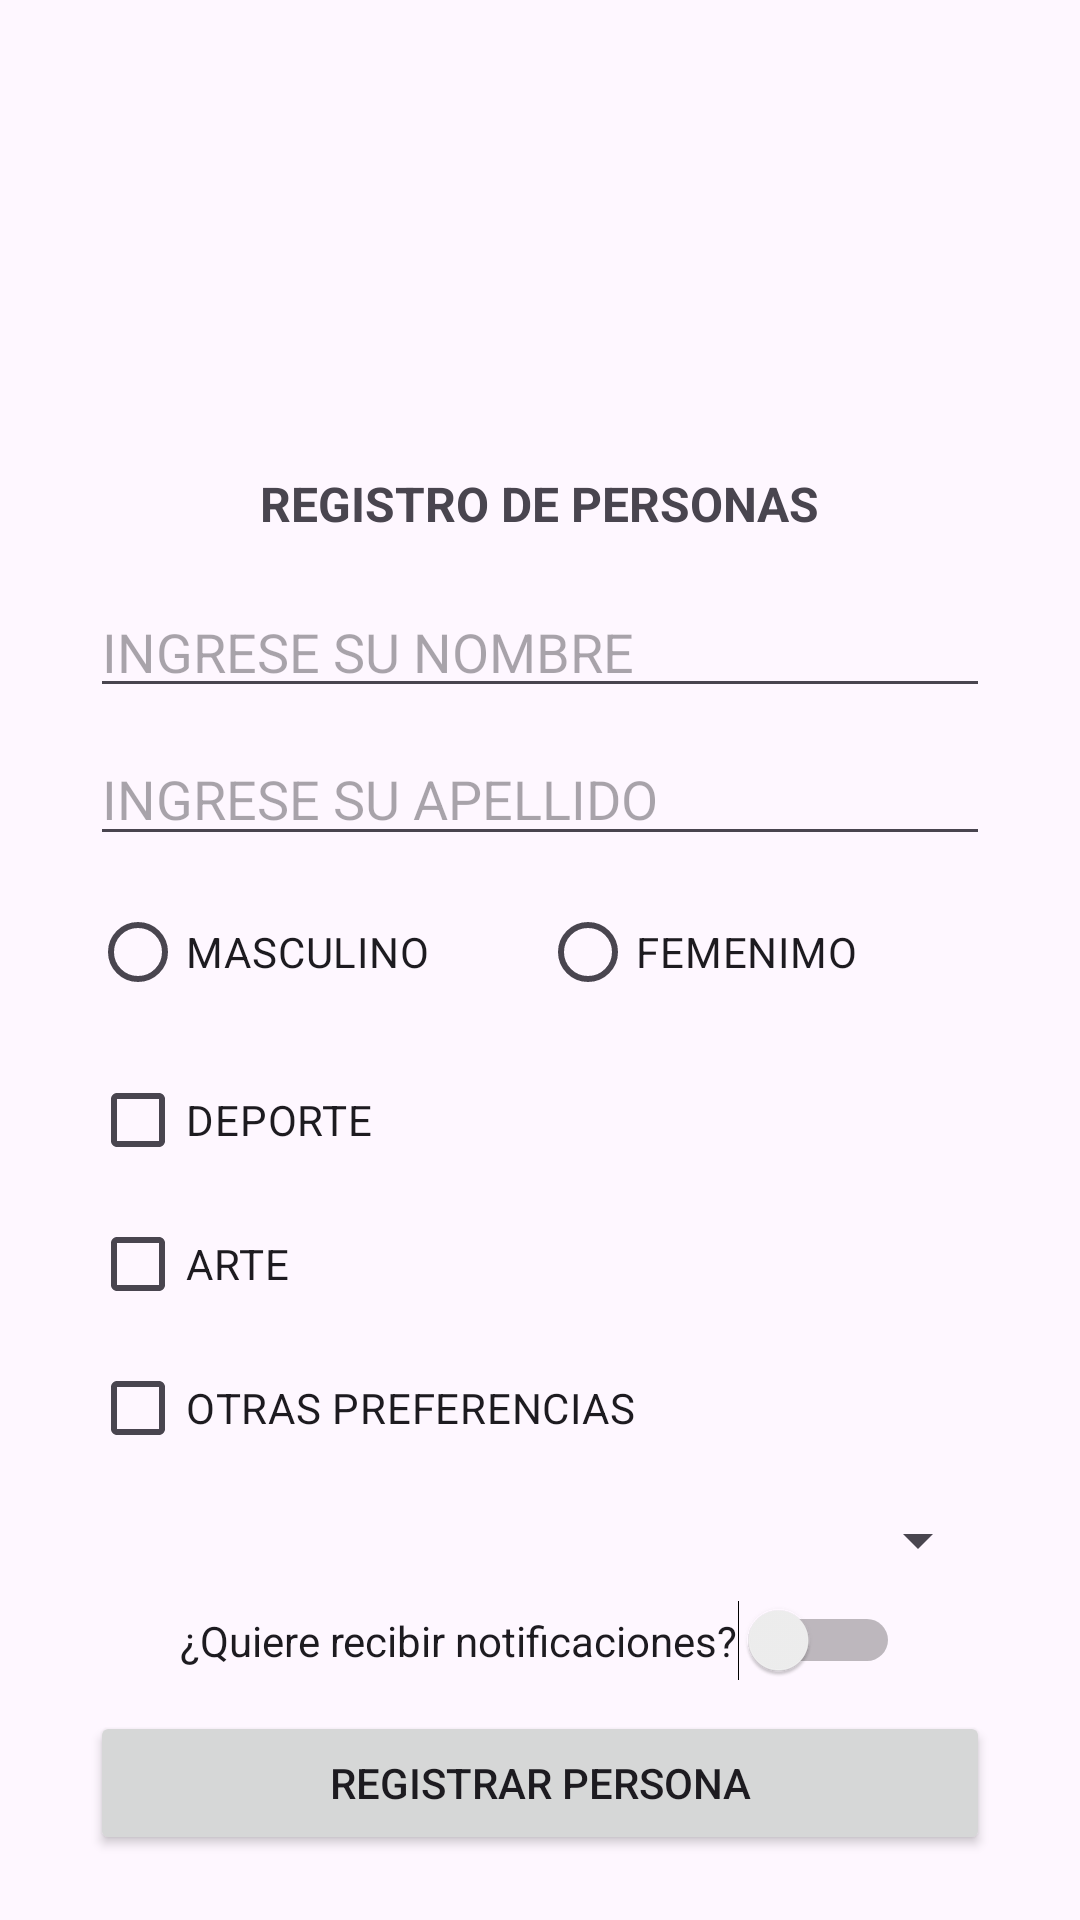

Produce the Android XML layout that renders to this screen, including the resource entries it uses.
<!-- AndroidManifest.xml: application theme Theme.AppFormsAndroid -->
<!-- res/layout/activity_registro.xml -->
<?xml version="1.0" encoding="utf-8"?>
<androidx.constraintlayout.widget.ConstraintLayout xmlns:android="http://schemas.android.com/apk/res/android"
    xmlns:app="http://schemas.android.com/apk/res-auto"
    xmlns:tools="http://schemas.android.com/tools"
    android:layout_width="match_parent"
    android:layout_height="match_parent"
    tools:context=".RegistroActivity">

    <ImageView
        android:id="@+id/imageView"
        android:layout_width="114dp"
        android:layout_height="107dp"
        android:layout_marginTop="35dp"
        app:layout_constraintEnd_toStartOf="@+id/guideline"
        app:layout_constraintStart_toStartOf="@+id/guideline2"
        app:layout_constraintTop_toTopOf="parent"
        app:srcCompat="@drawable/baseline_person_24" />

    <TextView
        android:id="@+id/textView2"
        android:layout_width="wrap_content"
        android:layout_height="wrap_content"
        android:layout_marginTop="15dp"
        android:text="@string/titulomain"
        android:textSize="16sp"
        android:textStyle="bold"
        app:layout_constraintEnd_toStartOf="@+id/guideline"
        app:layout_constraintStart_toStartOf="@+id/guideline2"
        app:layout_constraintTop_toBottomOf="@+id/imageView" />

    <EditText
        android:id="@+id/txtNombre"
        android:layout_width="0dp"
        android:layout_height="wrap_content"
        android:layout_marginTop="16dp"
        android:ems="10"
        android:hint="@string/valtxtNombre"
        android:inputType="text"
        app:layout_constraintEnd_toStartOf="@+id/guideline"
        app:layout_constraintStart_toStartOf="@+id/guideline2"
        app:layout_constraintTop_toBottomOf="@+id/textView2"
        tools:ignore="TouchTargetSizeCheck" />

    <androidx.constraintlayout.widget.Guideline
        android:id="@+id/guideline"
        android:layout_width="wrap_content"
        android:layout_height="wrap_content"
        android:orientation="vertical"
        app:layout_constraintGuide_end="30dp" />

    <androidx.constraintlayout.widget.Guideline
        android:id="@+id/guideline2"
        android:layout_width="wrap_content"
        android:layout_height="wrap_content"
        android:orientation="vertical"
        app:layout_constraintGuide_begin="30dp" />

    <EditText
        android:id="@+id/txtApellidos"
        android:layout_width="0dp"
        android:layout_height="wrap_content"
        android:layout_marginTop="8dp"
        android:ems="10"
        android:hint="@string/valtxtApellido"
        android:inputType="text"
        app:layout_constraintEnd_toStartOf="@+id/guideline"
        app:layout_constraintStart_toStartOf="@+id/guideline2"
        app:layout_constraintTop_toBottomOf="@+id/txtNombre"
        tools:ignore="TouchTargetSizeCheck" />

    <RadioGroup
        android:id="@+id/rgGenero"
        android:layout_width="0dp"
        android:layout_height="wrap_content"
        android:layout_marginTop="8dp"
        android:orientation="horizontal"
        app:layout_constraintEnd_toStartOf="@+id/guideline"
        app:layout_constraintStart_toStartOf="@+id/guideline2"
        app:layout_constraintTop_toBottomOf="@+id/txtApellidos">

        <RadioButton
            android:id="@+id/rbMasculino"
            android:layout_width="match_parent"
            android:layout_height="wrap_content"
            android:layout_weight="1"
            android:text="@string/valrbMasculino" />

        <RadioButton
            android:id="@+id/rbFemenino"
            android:layout_width="match_parent"
            android:layout_height="wrap_content"
            android:layout_weight="1"
            android:text="@string/valFemen" />
    </RadioGroup>

    <LinearLayout
        android:id="@+id/linearLayout"
        android:layout_width="0dp"
        android:layout_height="wrap_content"
        android:layout_marginTop="8dp"
        android:orientation="vertical"
        app:layout_constraintEnd_toStartOf="@+id/guideline"
        app:layout_constraintStart_toStartOf="@+id/guideline2"
        app:layout_constraintTop_toBottomOf="@+id/rgGenero">

        <CheckBox
            android:id="@+id/cbDeporte"
            android:layout_width="match_parent"
            android:layout_height="wrap_content"
            android:text="@string/valcbDeporte" />

        <CheckBox
            android:id="@+id/cbArte"
            android:layout_width="match_parent"
            android:layout_height="wrap_content"
            android:text="@string/valcbArte" />

        <CheckBox
            android:id="@+id/cbOtros"
            android:layout_width="match_parent"
            android:layout_height="wrap_content"
            android:text="@string/valcbOtros" />
    </LinearLayout>

    <Spinner
        android:id="@+id/spEstadoCivil"
        android:layout_width="0dp"
        android:layout_height="wrap_content"
        android:layout_marginTop="8dp"
        app:layout_constraintEnd_toStartOf="@+id/guideline"
        app:layout_constraintStart_toStartOf="@+id/guideline2"
        app:layout_constraintTop_toBottomOf="@+id/linearLayout"
        tools:ignore="TouchTargetSizeCheck" />

    <Switch
        android:id="@+id/swNotificacion"
        android:layout_width="wrap_content"
        android:layout_height="wrap_content"
        android:layout_marginTop="8dp"
        android:text="@string/vasNot"
        app:layout_constraintEnd_toStartOf="@+id/guideline"
        app:layout_constraintStart_toStartOf="@+id/guideline2"
        app:layout_constraintTop_toBottomOf="@+id/spEstadoCivil"
        tools:ignore="TouchTargetSizeCheck" />

    <Button
        android:id="@+id/btnRegistrarPer"
        android:layout_width="0dp"
        android:layout_height="wrap_content"
        android:layout_marginTop="10dp"
        android:text="@string/valRegPers"
        app:icon="@drawable/baseline_save_24"
        app:iconGravity="textStart"
        app:layout_constraintEnd_toStartOf="@+id/guideline"
        app:layout_constraintStart_toStartOf="@+id/guideline2"
        app:layout_constraintTop_toBottomOf="@+id/swNotificacion" />

    <Button
        android:id="@+id/btnRegiListado"
        android:layout_width="0dp"
        android:layout_height="wrap_content"
        android:layout_marginTop="28dp"
        android:text="@string/valbtnListar"
        app:icon="@drawable/baseline_format_list_bulleted_24"
        app:iconGravity="textStart"
        app:layout_constraintEnd_toStartOf="@+id/guideline"
        app:layout_constraintStart_toStartOf="@+id/guideline2"
        app:layout_constraintTop_toBottomOf="@+id/btnRegistrarPer" />
</androidx.constraintlayout.widget.ConstraintLayout>
<!-- resources referenced by this layout -->
<resources>
  <string name="titulomain">REGISTRO DE PERSONAS</string>
  <string name="valFemen">FEMENIMO</string>
  <string name="valRegPers">REGISTRAR PERSONA</string>
  <string name="valbtnListar">VER LISTA DE PERSONAS</string>
  <string name="valcbArte">ARTE</string>
  <string name="valcbDeporte">DEPORTE</string>
  <string name="valcbOtros">OTRAS PREFERENCIAS</string>
  <string name="valrbMasculino">MASCULINO</string>
  <string name="valtxtApellido">INGRESE SU APELLIDO</string>
  <string name="valtxtNombre">INGRESE SU NOMBRE\n</string>
  <string name="vasNot">¿Quiere recibir notificaciones?</string>
  <style name="Theme.AppFormsAndroid" parent="Base.Theme.AppFormsAndroid" />
  <style name="Base.Theme.AppFormsAndroid" parent="Theme.Material3.DayNight.NoActionBar">
          
          
      </style>
</resources>
